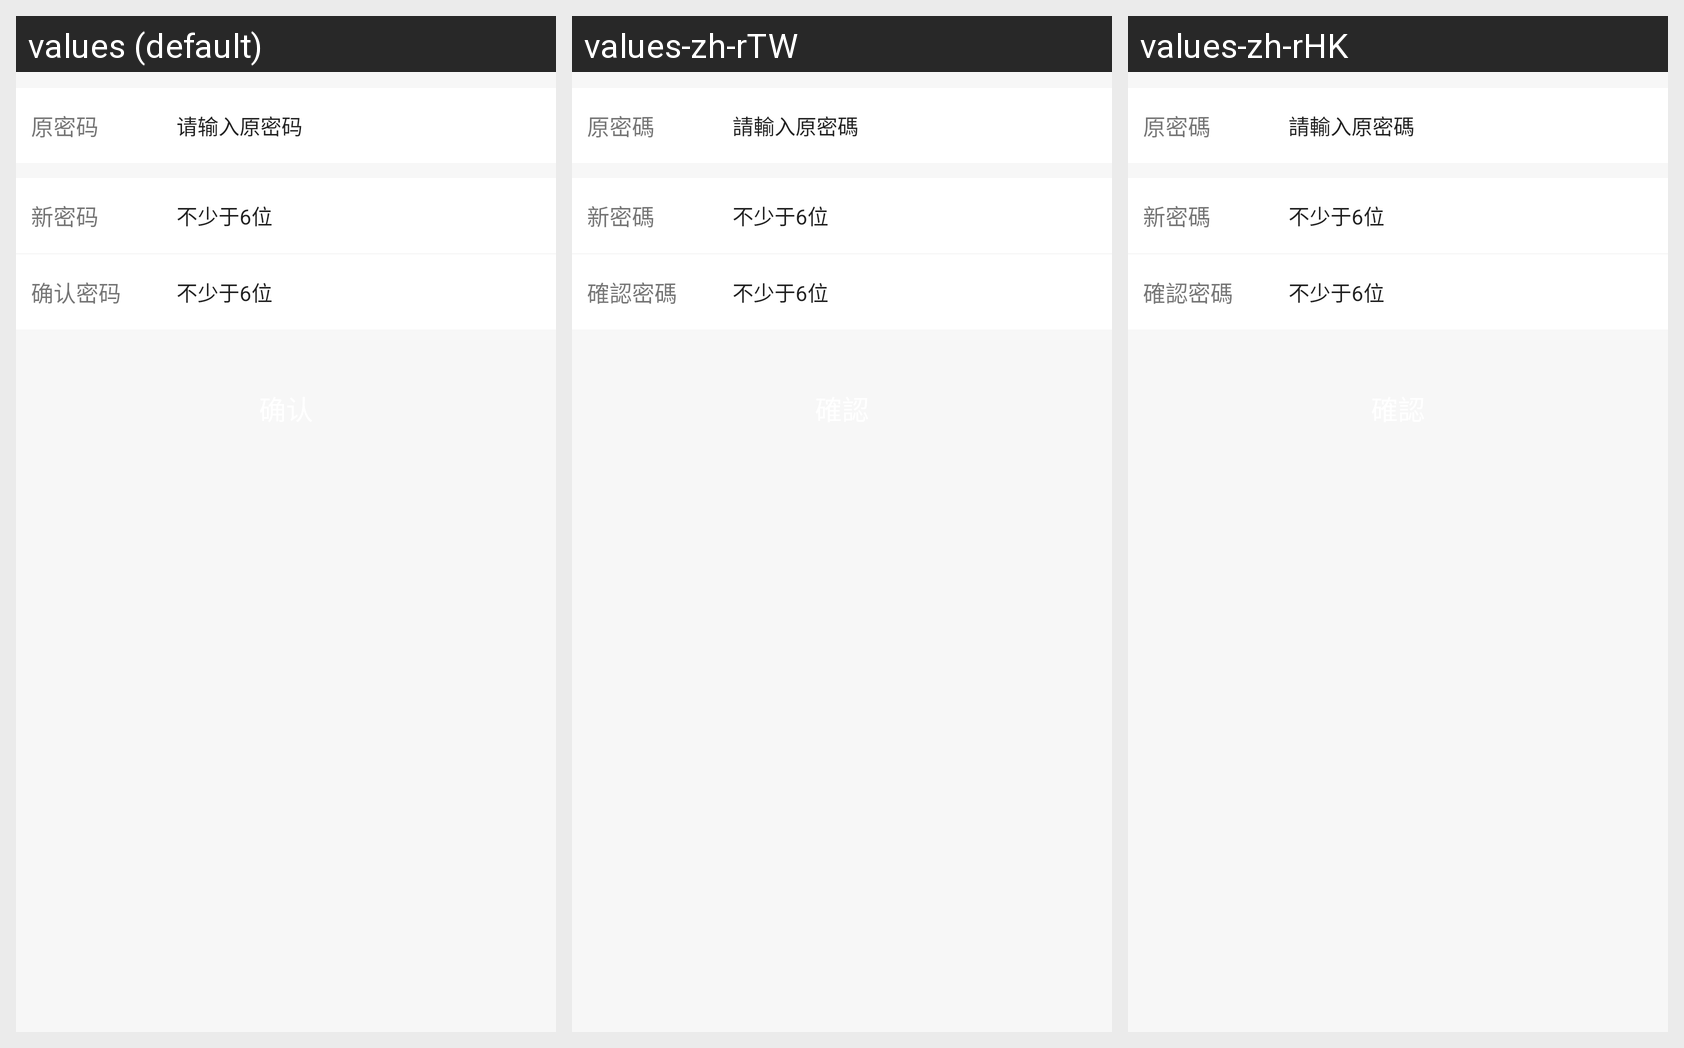

The Android screen above is rendered under several locales of the same app. Produce the string resources it draws, with the default and per-locale values.
Android screen res/layout/activity_user_password.xml rendered under 3 locales, left to right: values (default), values-zh-rTW, values-zh-rHK. Device: Nexus 5 (rendered at 1080×1920; each locale shown at half size, 540×960, under a caption strip naming it); theme AppTheme.NoActionBar.
Other locales in the repository, not shown: values-en, values-ko-rKR, values-zh-rCN.
Strings drawn on this screen, with the default value and each locale's value (text and hints the layout hard-codes, and strings that could not be matched under every locale, appear in the picture but are not listed):

user_password_old
  values: 原密码
  values-zh-rTW: 原密碼
  values-zh-rHK: 原密碼

user_password_old_hint
  values: 请输入原密码
  values-zh-rTW: 請輸入原密碼
  values-zh-rHK: 請輸入原密碼

user_password_new
  values: 新密码
  values-zh-rTW: 新密碼
  values-zh-rHK: 新密碼

user_password_new_hint
  values: 不少于6位
  values-zh-rTW: 不少于6位
  values-zh-rHK: 不少于6位

user_password_re
  values: 确认密码
  values-zh-rTW: 確認密碼
  values-zh-rHK: 確認密碼

user_password_re_hint
  values: 不少于6位
  values-zh-rTW: 不少于6位
  values-zh-rHK: 不少于6位
